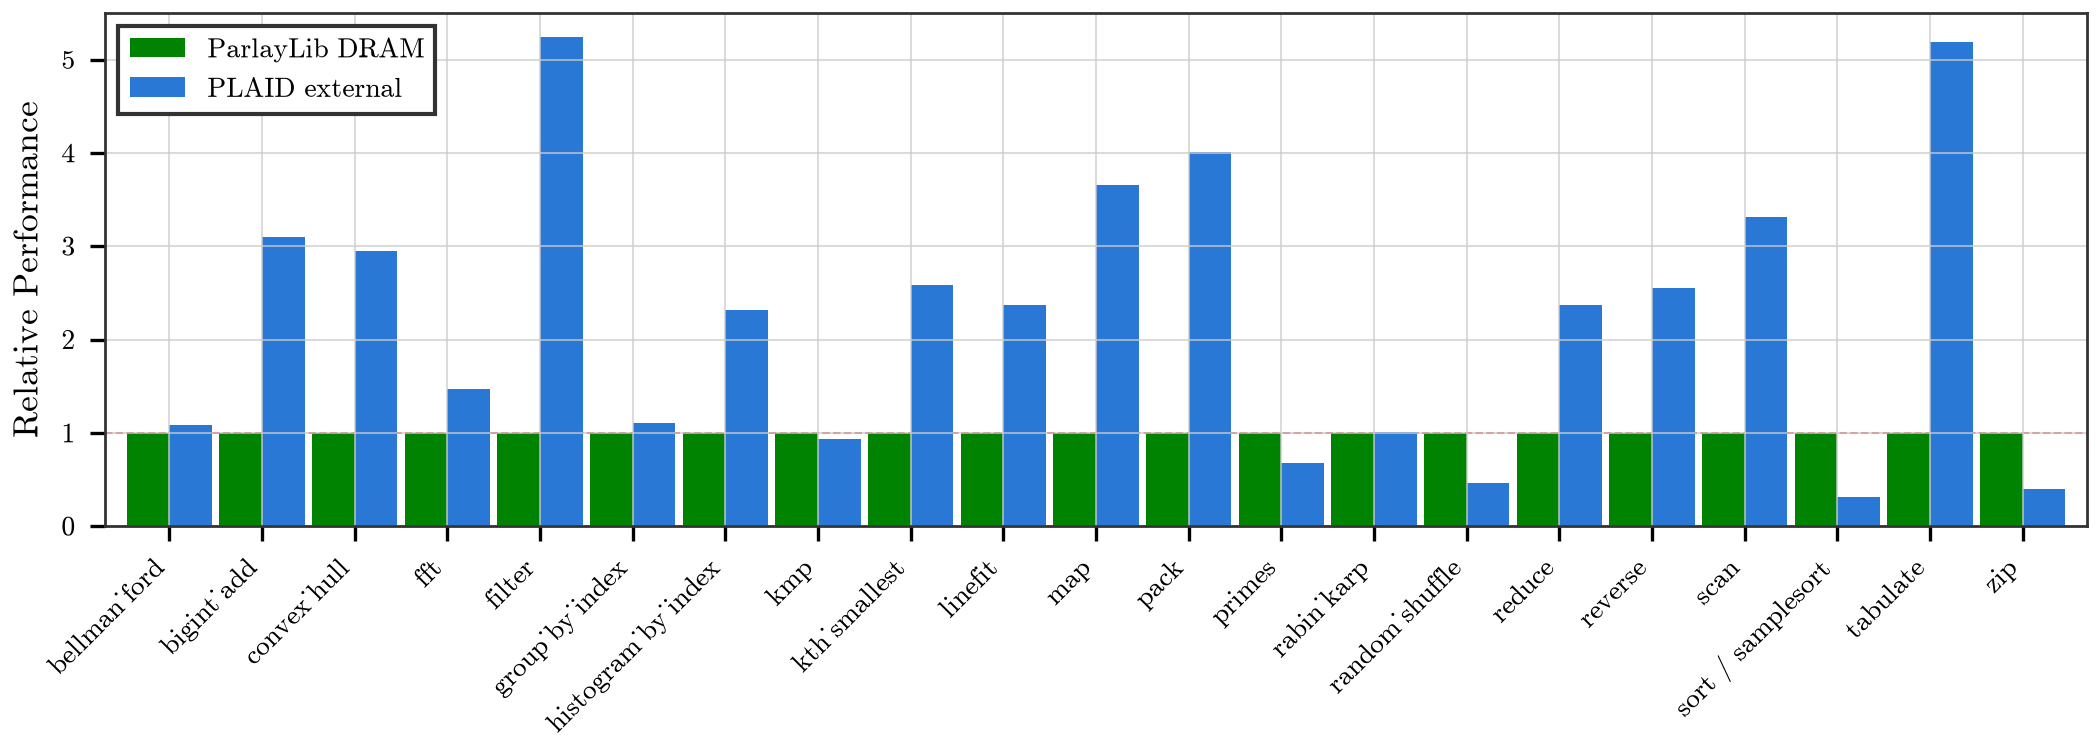

The table this chart was drawn from, first rows:
label, name, n, time_s, inmem_time_s, ratio
bellman_ford, bellman_ford_sparse, 1073741824, 85.81, 78.82, 1.089
bigint_add, bigint_add, 8192000000, 8.614, 2.774, 3.105
convex_hull, convex_hull, 2147352576, 7.327, 2.484, 2.949
fft, fft, 3207069696, 10.43, 7.097, 1.47
filter, filter, 10923016192, 14, 2.671, 5.243
group_by_index, group_by_index, 10923016192, 5.99, 5.415, 1.106
histogram_by_index, histogram_by_index, 16384524288, 2.06, 0.8869, 2.323
kmp, kmp, 262152388608, 15.07, 16.04, 0.9396
kth_smallest, kth_smallest, 2904031232, 1.267, 0.4896, 2.587
linefit, linefit, 16384524288, 8.215, 3.465, 2.371
map, map, 10923016192, 7.018, 1.921, 3.653
pack, pack, 8192000000, 4.878, 1.218, 4.006
primes, primes, 26214400000, 3.242, 4.805, 0.6748
rabin_karp, rabin_karp, 262152388608, 20.51, 20.38, 1.006
random_shuffle, random_shuffle, 11677990912, 14.16, 30.31, 0.4671
reduce, reduce, 16384524288, 2.052, 0.8653, 2.371
reverse, reverse, 10923016192, 3.061, 1.2, 2.551
scan, scan, 10923016192, 8.363, 2.522, 3.315
sort / samplesort, samplesort, 10923016192, 18.78, 60.17, 0.3121
tabulate, tabulate, 16384524288, 13.34, 2.571, 5.19
zip, zip, 6553600000, 1.669, 4.173, 0.3999
